Run: headless pygame with SDL's dummy video driver; simulated clock (each Clock.tick advances the game by its frame time, no real sleeping); random seed 0; keys injected as events and as key.get_pressed() state; no mouse input.
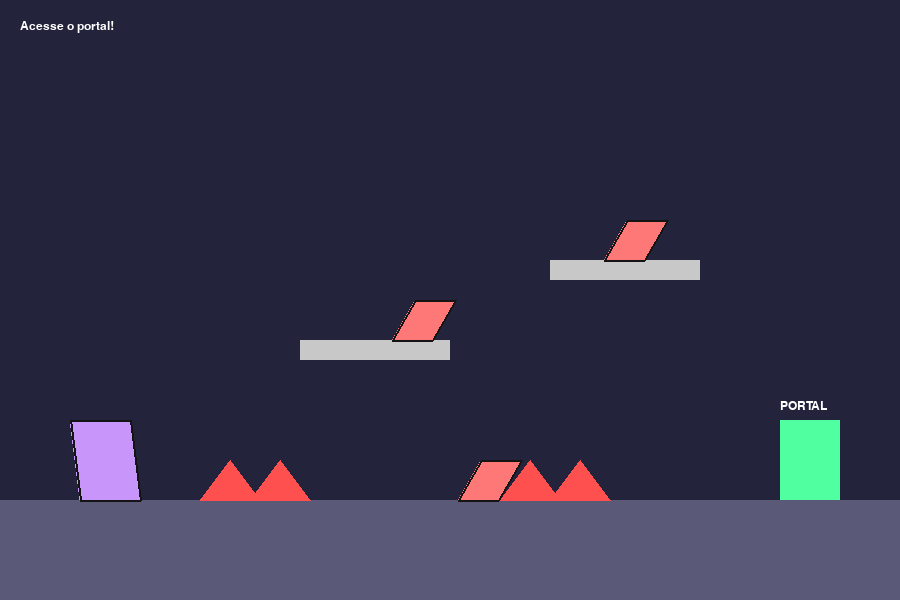
Frame 1 of 4 · flips 1–60 · no input
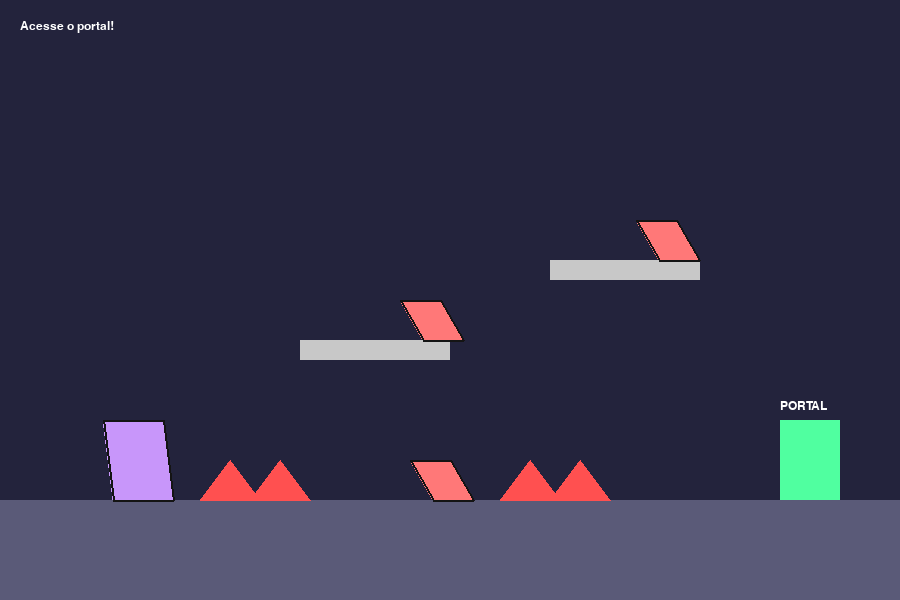
Frame 2 of 4 · flips 61–180 · tapped SPACE, RETURN · held RIGHT (→), D
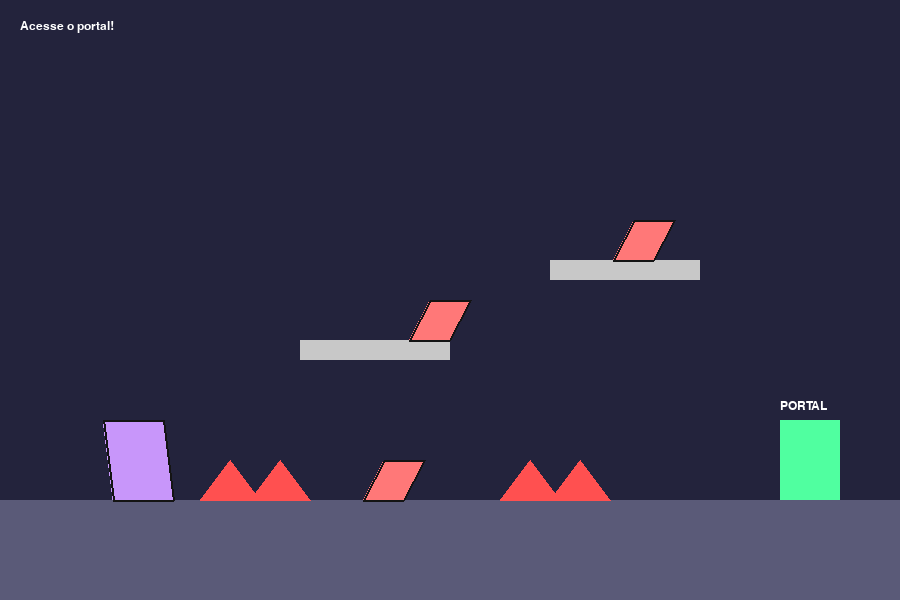
Frame 3 of 4 · flips 181–300 · held DOWN (↓), S
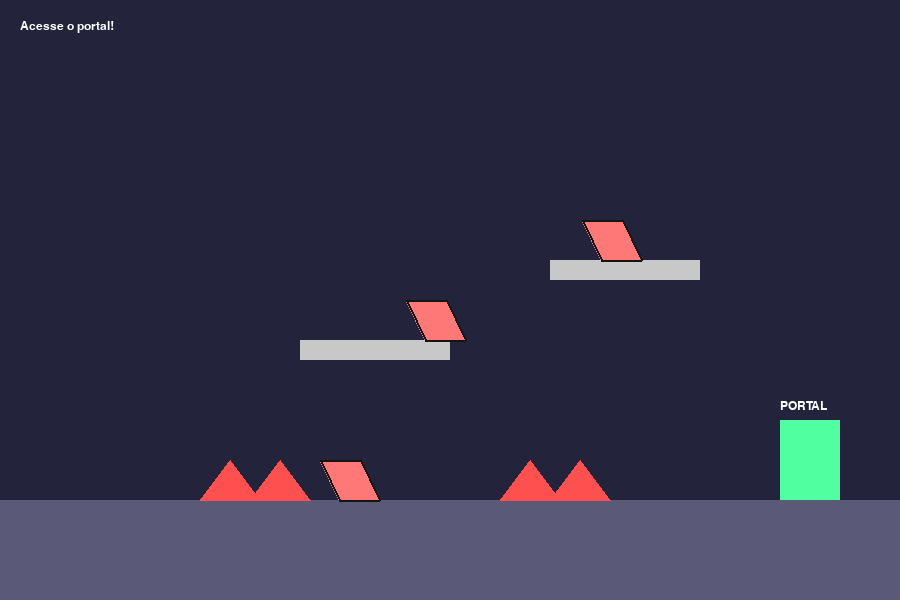
Frame 4 of 4 · flips 301–420 · held LEFT (←), A, UP (↑), W

The pygame program that drew these frames:

"""
Jogo de plataforma com Transformações Geométricas
Você deve alcançar o PORTAL sem tocar nos inimigos ou nas áreas perigosas.

- Translação → movimento
- Rotação → gira no ar
- Escala → fica maior
- Reflexão → vira conforme direção
- Distorção → estica ao correr
"""
import pygame
import math
import sys

pygame.init()
WIDTH, HEIGHT = 900, 600
screen = pygame.display.set_mode((WIDTH, HEIGHT))
pygame.display.set_caption("GeometricTransformationGame")
clock = pygame.time.Clock()
FONT = pygame.font.SysFont("consolas", 18)

GROUND_Y = HEIGHT - 100

# Personagem
base_shape = [(-30,-40),(30,-40),(40,40),(-20,40)]  # forma de paralelepípedo em 2D

player_default = {
    "x": 100,
    "y": GROUND_Y - 40,
    "vx": 0,
    "vy": 0,
    "on_ground": True,
    "direction": 1,
    "transformed": False,
    "angle": 0,
    "scale": 1.0,
    "shx": 0.0,
}
player = player_default.copy()

# PORTAL
portal_rect = pygame.Rect(780, GROUND_Y - 80, 60, 80)

# Obstáculos
spikes = [pygame.Rect(500, GROUND_Y - 40, 60, 40), pygame.Rect(550, GROUND_Y - 40, 60, 40), pygame.Rect(250, GROUND_Y - 40, 60, 40), pygame.Rect(200, GROUND_Y - 40, 60, 40)]

platforms = [
    pygame.Rect(300, GROUND_Y - 160, 150, 20),
    pygame.Rect(550, GROUND_Y - 240, 150, 20)
]

enemies = [
    {"rect": pygame.Rect(350, GROUND_Y - 40, 40, 40), "dir": 1, "min": 330, "max": 470},
    {"rect": pygame.Rect(600, GROUND_Y - 280, 40, 40), "dir": -1, "min": 550, "max": 650},
    {"rect": pygame.Rect(320, GROUND_Y - 200, 40, 40), "dir": 1, "min": 300, "max": 420}
]

# ---------------- MATRIZES ----------------
def mat_mul(A,B):
    C = [[0]*3 for _ in range(3)]
    for i in range(3):
        for j in range(3):
            for k in range(3):
                C[i][j] += A[i][k] * B[k][j]
    return C

def mat_translate(tx,ty): return [[1,0,tx],[0,1,ty],[0,0,1]]
def mat_scale(sx,sy): return [[sx,0,0],[0,sy,0],[0,0,1]]
def mat_rotate(a):
    r=math.radians(a); c=math.cos(r); s=math.sin(r)
    return [[c,-s,0],[s,c,0],[0,0,1]]
def mat_shear(shx): return [[1,shx,0],[0,1,0],[0,0,1]]
def mat_reflect(dir): return [[dir,0,0],[0,1,0],[0,0,1]]

def apply(M,p):
    x,y=p
    nx=M[0][0]*x + M[0][1]*y + M[0][2]
    ny=M[1][0]*x + M[1][1]*y + M[1][2]
    return (nx,ny)

# -------------------------------------------

def build_player_matrix(p):
    S = mat_scale(p["scale"], p["scale"])
    Sh = mat_shear(p["shx"])
    R = mat_rotate(p["angle"])
    Rf = mat_reflect(p["direction"])
    T = mat_translate(p["x"], p["y"])

    return mat_mul(T, mat_mul(Rf, mat_mul(R, mat_mul(Sh, S))))


def reset_game():
    global player
    player = player_default.copy()


def draw_polygon(points, color):
    pygame.draw.polygon(screen, color, points)
    pygame.draw.polygon(screen, (20,20,20), points, 2)

running=True
while running:
    dt=clock.tick(60)/1000

    for e in pygame.event.get():
        if e.type==pygame.QUIT: running=False
        if e.type==pygame.KEYDOWN:
            if (e.key==pygame.K_SPACE or e.key ==pygame.K_UP) and player["on_ground"]:
                player["vy"] = -580
                player["on_ground"] = False
                player["scale"] *= 1.3

    keys=pygame.key.get_pressed()
    player["vx"] = 0

    if keys[pygame.K_LEFT]:
        player["vx"] = -230
        player["direction"] = -1
    if keys[pygame.K_RIGHT]:
        player["vx"] = 230
        player["direction"] = 1

    # ------ Rotação automática ao pular ------
    if not player["on_ground"]:
        player["angle"] += 300 * dt
    else:
        player["angle"] = 0
    # ------------------------------------------------

    # FÍSICA
    player["x"] += player["vx"] * dt
    player["vy"] += 900 * dt
    player["y"] += player["vy"] * dt

    # chão
    if player["y"] >= GROUND_Y - 40:
        player["y"] = GROUND_Y - 40
        player["vy"] = 0
        player["on_ground"] = True
        player["scale"] = 1.0

    # --- plataformas ---
    for plat in platforms:
        if plat.collidepoint(player["x"], player["y"] + 40) and player["vy"] >= 0:
            player["y"] = plat.y - 40
            player["vy"] = 0
            player["on_ground"] = True
            player["scale"] = 1.0


    # --- inimigos walking ---
    for e in enemies:
        e["rect"].x += e["dir"] * 120 * dt
        if e["rect"].x < e["min"] or e["rect"].x > e["max"]:
            e["dir"] *= -1

        if e["rect"].collidepoint(player["x"], player["y"]):
            reset_game()

    # --- espinhos ---
    for s in spikes:
        if s.collidepoint(player["x"], player["y"]):
            reset_game()

    # --- buraco (cair) ---
    if player["y"] > HEIGHT:
        reset_game()

    # vitória
    if portal_rect.collidepoint(player["x"], player["y"]):
        print("VOCÊ VENCEU!")
        running=False

    # ---------------- DESENHO -------------------
    screen.fill((35,35,60))

    pygame.draw.rect(screen, (90,90,120), (0,GROUND_Y, WIDTH, 300))

    # plataformas
    for plat in platforms:
        pygame.draw.rect(screen,(200,200,200),plat)

    # portal
    pygame.draw.rect(screen,(80,255,160),portal_rect)
    screen.blit(FONT.render("PORTAL",True,(255,255,255)),(portal_rect.x, portal_rect.y-20))

    # espinhos
    for sp in spikes:
        pygame.draw.polygon(screen,(255,80,80),[(sp.x,sp.y+40),(sp.x+30,sp.y),(sp.x+60,sp.y+40)])

    # inimigos
    for e in enemies:
        # efeito de cisalhamento nos inimigos
        shx = math.sin(pygame.time.get_ticks() * 0.005) * 0.6
        enemy_shape = [(-20,-20),(20,-20),(20,20),(-20,20)]
        M_e = mat_mul(mat_translate(e["rect"].centerx, e["rect"].centery), mat_shear(shx))
        pts_e = [apply(M_e, p) for p in enemy_shape]
        draw_polygon(pts_e,(255,120,120))

    # personagem transformado
    M = build_player_matrix(player)
    pts = [apply(M,p) for p in base_shape]
    draw_polygon(pts,(200,150,250))

    mode_msg = "Acesse o portal!"
    screen.blit(FONT.render(mode_msg, True,(255,255,255)), (20,20))

    pygame.display.flip()

pygame.quit()
sys.exit()
